Labelled photos from "dataset_neu", an image-classification folder in taufdermaur/Maturaarbeit-ML-Project. The possible labels are: besondere signale, ergaenzende angaben zu signalen, fahranordnungen parkierungsbeschraenkungen, fahrverbote mass und gewichtsbeschraenkungen, information notices, markierungen und leiteinrichtungen, verhaltenshinweise, vortrittssignale, wegweisung auf autobahnen und autostrassen, wegweisung auf haupt und nebenstrassen.

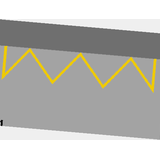
Label: markierungen und leiteinrichtungen

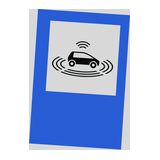
Label: information notices

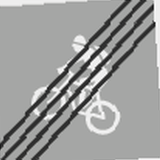
Label: wegweisung auf haupt und nebenstrassen

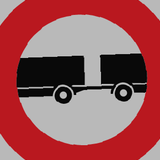
Label: fahrverbote mass und gewichtsbeschraenkungen

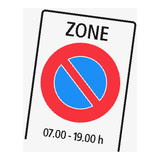
Label: fahranordnungen parkierungsbeschraenkungen

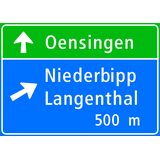
Label: wegweisung auf autobahnen und autostrassen
